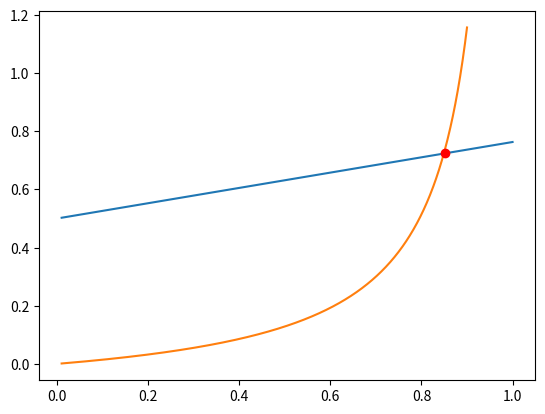

Reproduce this figure in Python.
import numpy as np
import matplotlib.pyplot as plt
from scipy.optimize import fsolve

# Global param
Q = 0.5
R = 1

# initial values
r_l = 0.38
q_l = 0.6

r_r = 0.7
q_r = 0.3

# curves in (rho, q)- plane
q1 = lambda r: ((q_l - Q)/r_l)*r + Q   # 1st family wave
q2 = lambda r: (q_r/r_r)*((R- r_r)/(R-r))*r  #2nd family wave

r1s = np.linspace(0.01,1, 1000)
r2s = np.linspace(0.01,0.9, 1000)

plt.plot(r1s, q1(r1s), '-')
plt.plot(r2s, q2(r2s), '-')

#def findIntersection(fun1,fun2,x0):
# return fsolve(lambda x : fun1(x) - fun2(x),x0)

#result = findIntersection(q1, q2, 0)

idx = np.argwhere(np.diff(np.sign(q1(r1s) - q2(r2s)))).flatten()
print(idx)
r_m = r2s[idx]
print(r_m)
q_m = q1(r_m)
print(q_m)

plt.plot(r_m, q_m, 'ro')
plt.show()

